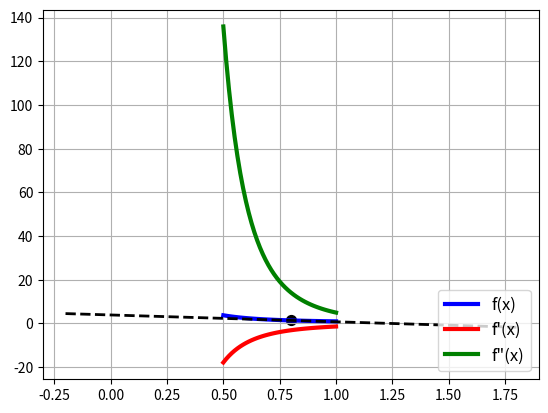

The script that saved this image:
import numpy as np
import matplotlib.pyplot as plt
from sympy import symbols, simplify, sqrt, diff, lambdify
import warnings

x, y = symbols('x y')
fx = (sqrt((1 + x ** 2) ** 3)) / (3 * x ** 3)
f1x = simplify(diff(fx, x))
f2x = simplify(diff(fx, x, x))
print("f'(x)=", f1x, '\nf"(x)=', f2x)
warnings.filterwarnings('ignore')  # не виводити попередження
F0 = lambdify(x, fx, "numpy")
F1 = lambdify(x, f1x, "numpy")
F2 = lambdify(x, f2x, "numpy")
X = np.linspace(0.5, 1, 41)
Y = F0(X)
X1 = np.linspace(0.5, 1, 41)
Y1 = F1(X1)
X2 = np.linspace(0.5, 1, 41)
Y2 = F2(X2)
fig, ax = plt.subplots(1, 1)
ax.plot(X, Y, 'b', linewidth=3, label='f(x)')
ax.plot(X1, Y1, 'r', linewidth=3, label="f'(x)")
ax.plot(X2, Y2, 'g', linewidth=3, label='f"(x)')
ax.legend(fontsize=12, loc='lower right')  # loc='upper center'
ax.grid(True)
x0 = 0.8
y0 = F0(x0)
ax.scatter(x0, y0, s=50, c='k')
k = F1(x0)
Xt = np.linspace(x0 - 1, x0 + 1, 21)
Yt = y0 + k * (Xt - x0)
ax.plot(Xt, Yt, '--k', linewidth=2)
plt.show()
